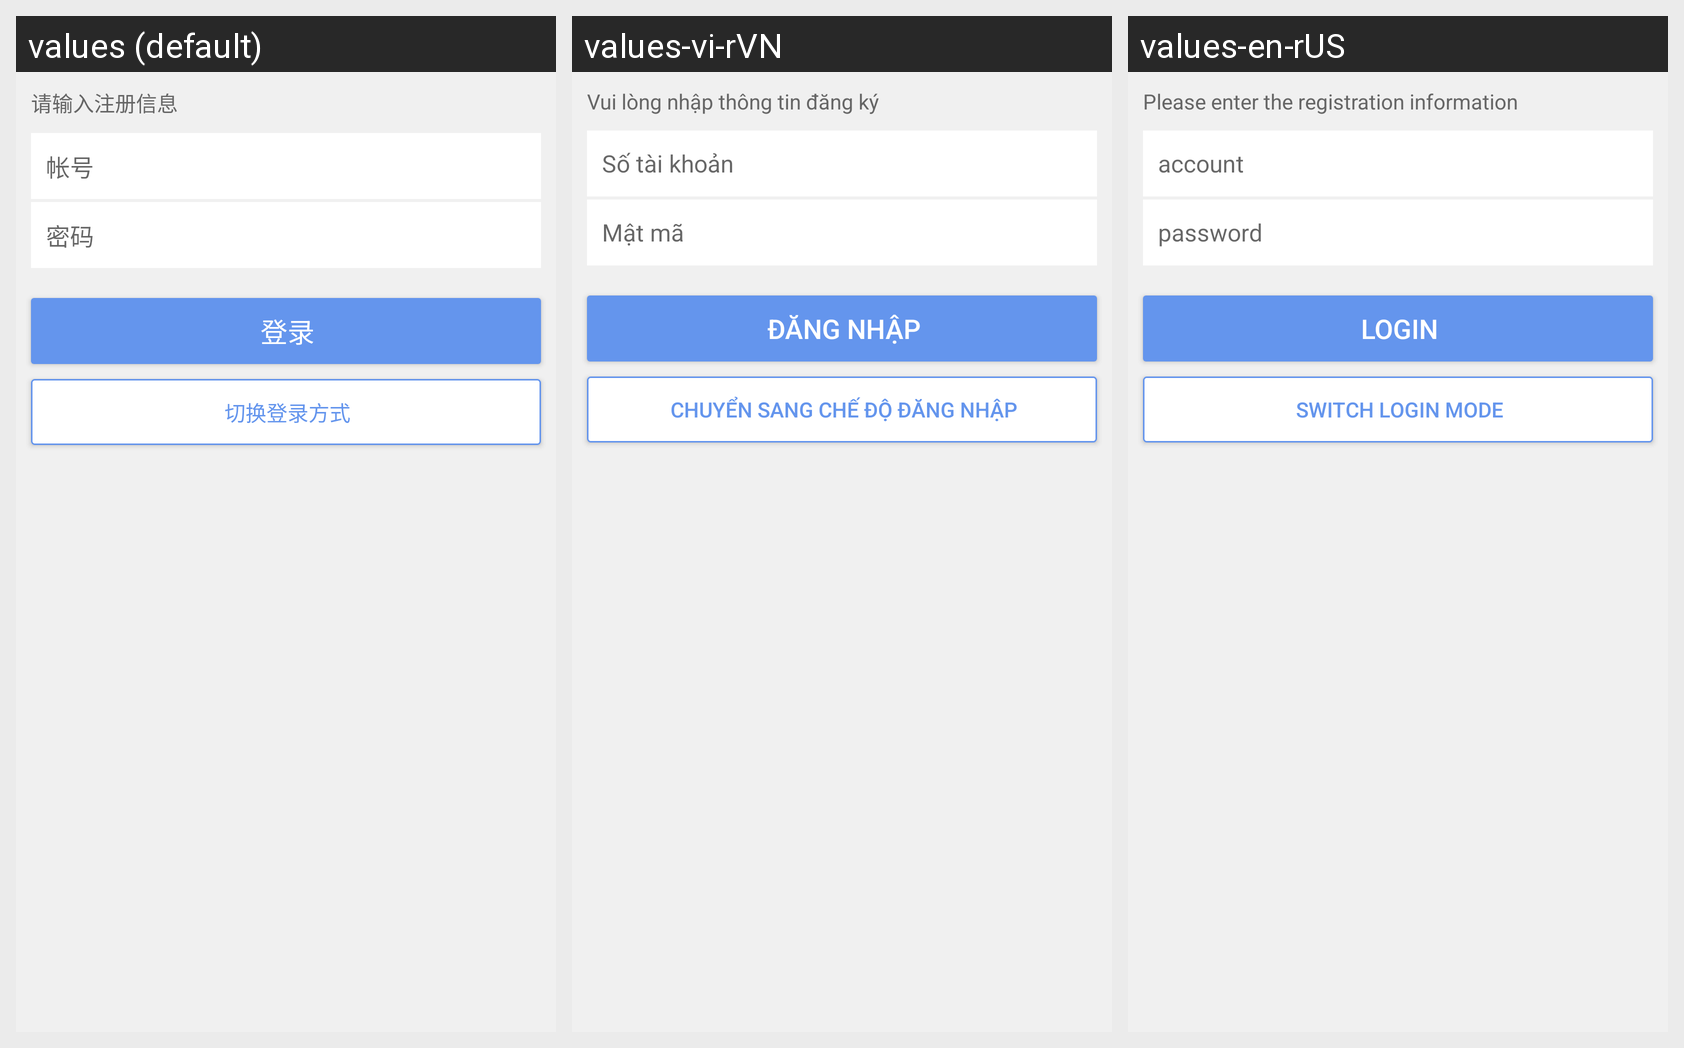

Strings drawn on this Android screen and how each of the app's shown locales translates them:
Android screen res/layout/fragment_prison_login.xml rendered under 3 locales, left to right: values (default), values-vi-rVN, values-en-rUS. Device: Nexus 5 (rendered at 1080×1920; each locale shown at half size, 540×960, under a caption strip naming it); theme AppTheme.
Strings drawn on this screen, with the default value and each locale's value (text and hints the layout hard-codes, and strings that could not be matched under every locale, appear in the picture but are not listed):

personal_info
  values: 请输入注册信息
  values-vi-rVN: Vui lòng nhập thông tin đăng ký
  values-en-rUS: Please enter the registration information

account
  values: 帐号
  values-vi-rVN: Số tài khoản
  values-en-rUS: account

password
  values: 密码
  values-vi-rVN: Mật mã
  values-en-rUS: password

login_text
  values: 登录
  values-vi-rVN: Đăng nhập
  values-en-rUS: login

switch_login_type
  values: 切换登录方式
  values-vi-rVN: Chuyển sang chế độ đăng nhập
  values-en-rUS: Switch login mode
